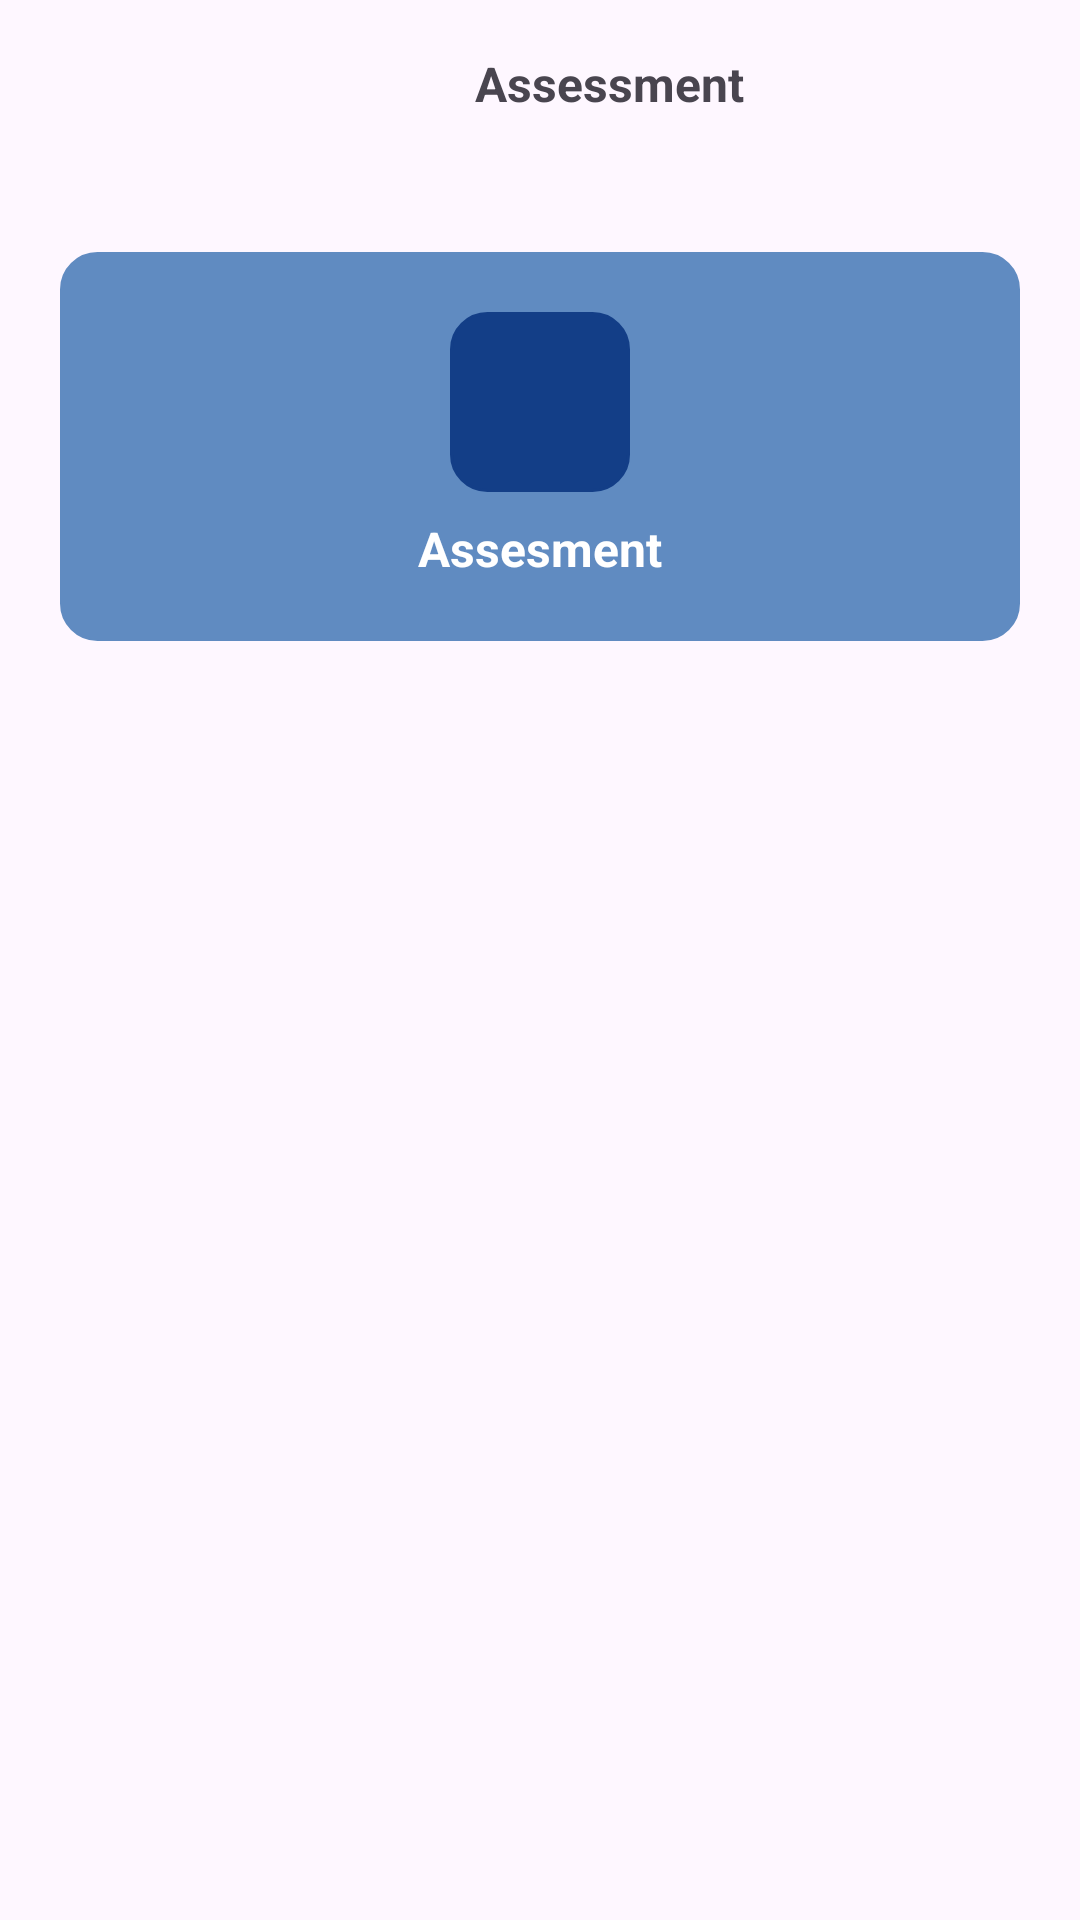

Layout XML and referenced resources for this Android screen:
<!-- AndroidManifest.xml: application theme Theme.SIMUKK -->
<!-- res/layout/activity_assessment_status.xml -->
<?xml version="1.0" encoding="utf-8"?>
<RelativeLayout xmlns:android="http://schemas.android.com/apk/res/android"
    xmlns:app="http://schemas.android.com/apk/res-auto"
    xmlns:tools="http://schemas.android.com/tools"
    android:id="@+id/main"
    android:layout_width="match_parent"
    android:layout_height="match_parent"
    tools:context=".AssessmentStatusActivity">

    <ProgressBar
        android:layout_width="wrap_content"
        android:layout_height="wrap_content"
        android:id="@+id/progress_bar"
        android:layout_centerInParent="true"
        android:visibility="gone"
        />

    <LinearLayout
        android:layout_width="match_parent"
        android:layout_height="match_parent"
        android:orientation="vertical"
        android:id="@+id/content"
        >

        <androidx.appcompat.widget.Toolbar
            android:layout_width="match_parent"
            android:layout_height="wrap_content"
            >

            <LinearLayout
                android:layout_width="match_parent"
                android:layout_height="wrap_content"
                android:orientation="horizontal"
                android:layout_gravity="center_vertical"
                >

                <ImageView
                    android:layout_width="30dp"
                    android:layout_height="30dp"
                    android:src="@drawable/left1"
                    android:id="@+id/back_assessmentStatus"
                    />
                <TextView
                    android:layout_width="wrap_content"
                    android:layout_height="wrap_content"
                    android:text="Assessment"
                    android:textSize="16dp"
                    android:textStyle="bold"
                    android:layout_weight="1"
                    android:textAlignment="center"
                    />

            </LinearLayout>

        </androidx.appcompat.widget.Toolbar>

        <LinearLayout
            android:layout_width="match_parent"
            android:layout_height="match_parent"
            android:orientation="vertical"
            android:paddingHorizontal="20dp"
            >

            <LinearLayout
                android:layout_width="match_parent"
                android:layout_height="wrap_content"
                android:padding="20dp"
                android:background="@drawable/home_rounded"
                android:layout_marginTop="20dp"
                android:gravity="center_horizontal"
                android:orientation="vertical"
                android:backgroundTint="@color/light_blue"
                >

                <LinearLayout
                    android:layout_width="60dp"
                    android:layout_height="60dp"
                    android:background="@drawable/home_rounded"
                    android:gravity="center"
                    android:backgroundTint="@color/blue"
                    >

                    <ImageView
                        android:layout_width="50dp"
                        android:layout_height="50dp"
                        android:src="@drawable/exam1"
                        app:tint="@color/white"
                        />

                </LinearLayout>

                <TextView
                    android:layout_width="wrap_content"
                    android:layout_height="wrap_content"
                    android:text="Assesment"
                    android:textSize="16dp"
                    android:textStyle="bold"
                    android:layout_marginTop="8dp"
                    android:textColor="@color/white"
                    />



            </LinearLayout>

            <ScrollView
                android:layout_width="match_parent"
                android:layout_height="match_parent"
                android:fillViewport="true"
                android:layout_marginTop="12dp"
                >

                <LinearLayout
                    android:layout_width="match_parent"
                    android:layout_height="match_parent"
                    android:orientation="vertical"
                    >

                    <ListView
                        android:layout_width="match_parent"
                        android:layout_height="match_parent"
                        android:id="@+id/ele_listview"
                        />

                </LinearLayout>

            </ScrollView>

        </LinearLayout>

    </LinearLayout>

</RelativeLayout>
<!-- resources referenced by this layout -->
<resources>
  <color name="blue">#133E87</color>
  <color name="light_blue">#608BC1</color>
  <color name="white">#FFFFFF</color>
  <!-- drawable home_rounded (drawable) -->
  <?xml version="1.0" encoding="utf-8"?>
  <shape xmlns:android="http://schemas.android.com/apk/res/android">
      <corners android:radius="12dp" />
      <stroke android:width="1dp" android:color="@color/black" />
  </shape>
  <style name="Theme.SIMUKK" parent="Base.Theme.SIMUKK" />
  <color name="black">#FF000000</color>
  <style name="Base.Theme.SIMUKK" parent="Theme.Material3.DayNight.NoActionBar">
          
          
      </style>
</resources>
